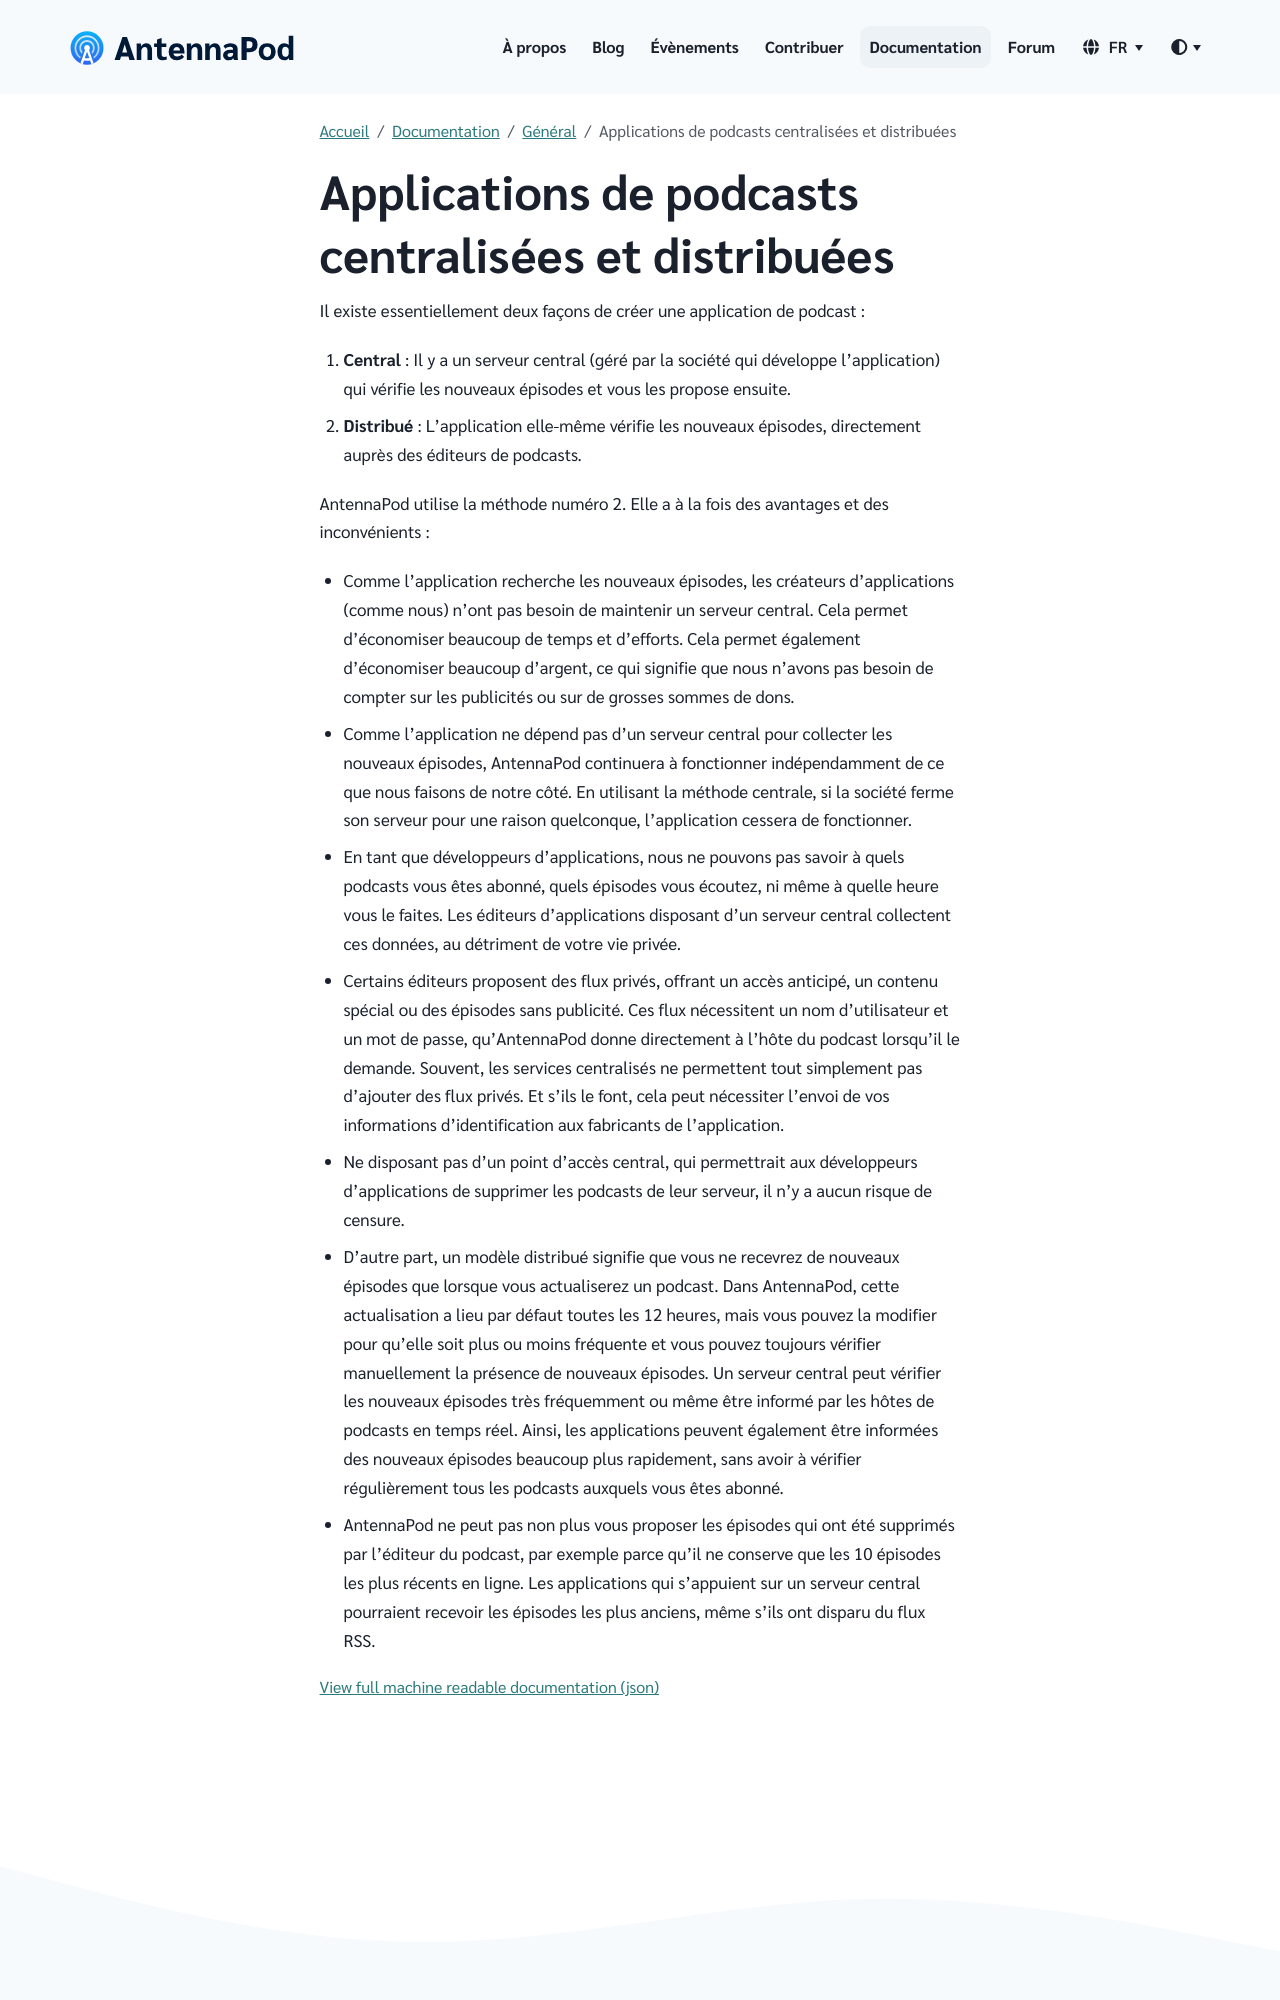

repository: AntennaPod/antennapod.github.io · page: fr/documentation/general/central-distributed.html · generator: jekyll

Il existe essentiellement deux façons de créer une application de podcast :

1. **Central** : Il y a un serveur central (géré par la société qui développe l'application) qui vérifie les nouveaux épisodes et vous les propose ensuite.

1. **Distribué** : L'application elle-même vérifie les nouveaux épisodes, directement auprès des éditeurs de podcasts.


AntennaPod utilise la méthode numéro 2. Elle a à la fois des avantages et des inconvénients :

- Comme l’application recherche les nouveaux épisodes, les créateurs d’applications (comme nous) n’ont pas besoin de maintenir un serveur central. Cela permet d'économiser beaucoup de temps et d'efforts. Cela permet également d’économiser beaucoup d’argent, ce qui signifie que nous n’avons pas besoin de compter sur les publicités ou sur de grosses sommes de dons.

- Comme l'application ne dépend pas d'un serveur central pour collecter les nouveaux épisodes, AntennaPod continuera à fonctionner indépendamment de ce que nous faisons de notre côté. En utilisant la méthode centrale, si la société ferme son serveur pour une raison quelconque, l'application cessera de fonctionner.

- En tant que développeurs d'applications, nous ne pouvons pas savoir à quels podcasts vous êtes abonné, quels épisodes vous écoutez, ni même à quelle heure vous le faites. Les éditeurs d'applications disposant d'un serveur central collectent ces données, au détriment de votre vie privée.

- Certains éditeurs proposent des flux privés, offrant un accès anticipé, un contenu spécial ou des épisodes sans publicité. Ces flux nécessitent un nom d'utilisateur et un mot de passe, qu'AntennaPod donne directement à l'hôte du podcast lorsqu'il le demande. Souvent, les services centralisés ne permettent tout simplement pas d'ajouter des flux privés. Et s'ils le font, cela peut nécessiter l'envoi de vos informations d'identification aux fabricants de l'application.

- Ne disposant pas d'un point d'accès central, qui permettrait aux développeurs d'applications de supprimer les podcasts de leur serveur, il n'y a aucun risque de censure.
